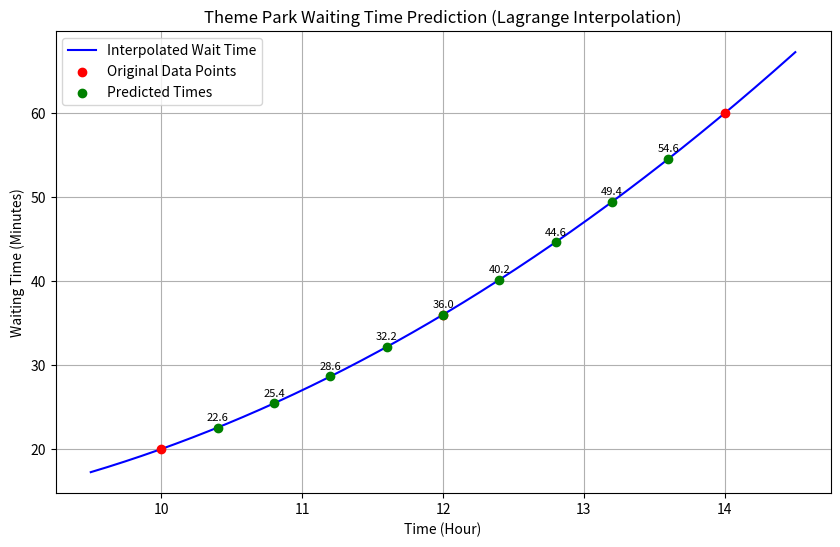

Write the Python code that produced this figure.
import numpy as np
import matplotlib.pyplot as plt

# 세 개의 데이터 포인트
x1, y1 = 10, 20
x2, y2 = 12, 36
x3, y3 = 14, 60

# x 값 범위 생성 (보간 곡선을 그리기 위한 범위)
x_vals = np.linspace(9.5, 14.5, 500)

# 각 x 값에서의 라그랑주 보간 다항식 계산
L1_vals = ((x_vals - x2)*(x_vals - x3)) / ((x1 - x2)*(x1 - x3))
L2_vals = ((x_vals - x1)*(x_vals - x3)) / ((x2 - x1)*(x2 - x3))
L3_vals = ((x_vals - x1)*(x_vals - x2)) / ((x3 - x1)*(x3 - x2))

# 보간된 y 값
y_vals = y1 * L1_vals + y2 * L2_vals + y3 * L3_vals

# 예측할 시각 리스트
x_interp_list = np.linspace(10.4, 13.6, 9)
predicted_vals = []

# 예측된 대기시간 계산
for x_interp in x_interp_list:
    L1 = ((x_interp - x2)*(x_interp - x3)) / ((x1 - x2)*(x1 - x3))
    L2 = ((x_interp - x1)*(x_interp - x3)) / ((x2 - x1)*(x2 - x3))
    L3 = ((x_interp - x1)*(x_interp - x2)) / ((x3 - x1)*(x3 - x2))
    P_x = y1 * L1 + y2 * L2 + y3 * L3
    predicted_vals.append(P_x)

# 그래프 그리기
plt.figure(figsize=(10, 6))

# 라그랑주 보간 곡선
plt.plot(x_vals, y_vals, label="Interpolated Wait Time", color="blue")

# 실제 데이터 포인트
plt.scatter([x1, x2, x3], [y1, y2, y3], color="red", label="Original Data Points", zorder=5)

# 예측된 값들 표시
plt.scatter(x_interp_list, predicted_vals, color="green", label="Predicted Times", zorder=5)

# 각 예측된 점에 주석 달기 (간단히)
for xi, yi in zip(x_interp_list, predicted_vals):
    plt.annotate("{:.1f}".format(yi), (xi, yi), textcoords="offset points", xytext=(0, 5), ha='center', fontsize=8)

# 꾸미기
plt.title("Theme Park Waiting Time Prediction (Lagrange Interpolation)")
plt.xlabel("Time (Hour)")
plt.ylabel("Waiting Time (Minutes)")
plt.legend()
plt.grid(True)
plt.show()
